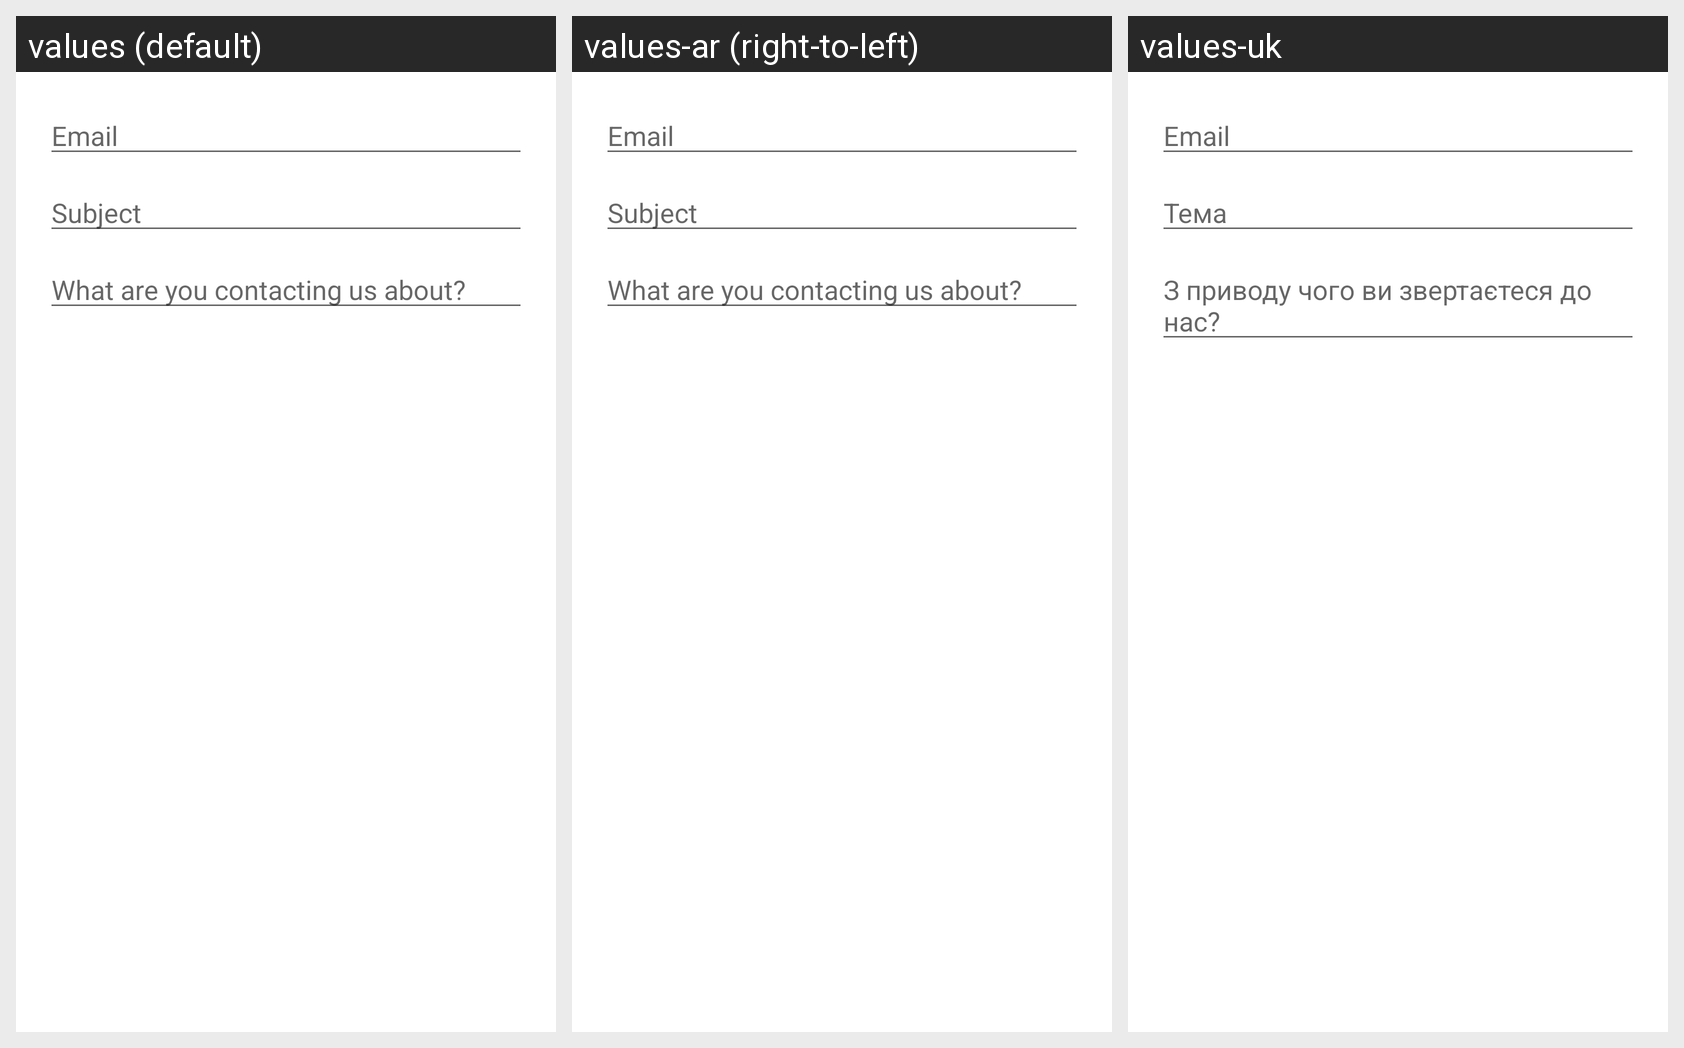

This grid shows one Android layout under several languages. Give, for every string resource on the screen, its name, the default text and each shown locale's text.
Android screen res/layout/fragment_support.xml rendered under 3 locales, left to right: values (default), values-ar (right-to-left), values-uk. Device: Nexus 5 (rendered at 1080×1920; each locale shown at half size, 540×960, under a caption strip naming it); theme MyMaterialTheme.
Strings drawn on this screen, with the default value and each locale's value (text and hints the layout hard-codes, and strings that could not be matched under every locale, appear in the picture but are not listed):

placeholder_email
  values: Email
  values-ar: Email  [not translated; the default value is used]
  values-uk: Email

placeholder_subject
  values: Subject
  values-ar: Subject  [not translated; the default value is used]
  values-uk: Тема

placeholder_support_detail
  values: What are you contacting us about?
  values-ar: What are you contacting us about?  [not translated; the default value is used]
  values-uk: З приводу чого ви звертаєтеся до нас?
